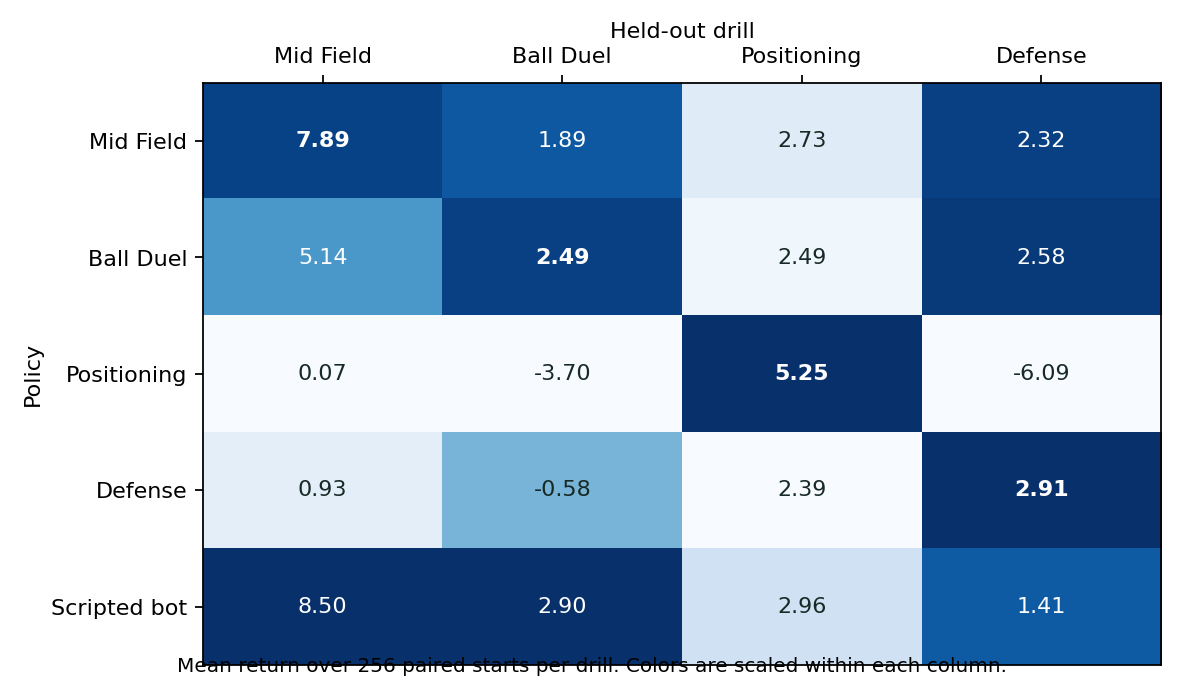

Source data for this figure (header and first rows):
drill, policy, seed, episodes, boundary_exits, clearances, control_s, gains, goals_against, goals_for, learner_kicks, open_lane_s, opponent_control_s, playing_s, possession_exits, progress_m, receptions, recoveries, releases, return, shot_opportunity_s, spacing_s
midfield, midfield, 91009, 256, 0.01172, , 3.574, 1.512, 0.0, 0.8672, 2.367, , 0.9628, 10.93, 1.914, 2.479, , , , 7.886, , 
midfield, duel, 91009, 256, 0.1562, , 3.092, 1.586, 0.0, 0.4883, 2.379, , 0.8009, 11.41, 1.973, 2.169, , , , 5.137, , 
midfield, positioning, 91009, 256, 0.0, , 4.451, 1.188, 0.0, 0.0, 0.0, , 0.0, 12.8, 1.156, 0.2097, , , , 0.07051, , 
midfield, defense, 91009, 256, 0.6094, , 3.76, 1.715, 0.0, 0.04297, 2.078, , 0.1631, 11.58, 2.016, 1.52, , , , 0.9252, , 
midfield, bot, 91009, 256, 0.0, , 3.091, 1.496, 0.0, 0.9141, 2.879, , 1.066, 10.59, 1.871, 2.694, , , , 8.497, , 
duel, midfield, 91009, 256, 0.003906, , 2.967, 1.934, 0.01172, 0.3398, 3.074, , 4.268, 12.1, 2.113, 1.83, , , , 1.888, , 
duel, duel, 91009, 256, 0.01172, , 2.845, 1.906, 0.01562, 0.4062, 2.898, , 3.841, 11.94, 2.152, 1.866, , , , 2.489, , 
duel, positioning, 91009, 256, 0.003906, , 3.371, 1.18, 0.09375, 0.0, 0.0, , 3.101, 12.66, 1.391, -0.6464, , , , -3.698, , 
duel, defense, 91009, 256, 0.2695, , 2.815, 1.742, 0.01562, 0.05469, 2.301, , 3.356, 12.2, 1.98, 1.264, , , , -0.5839, , 
duel, bot, 91009, 256, 0.0, , 2.991, 2.098, 0.01172, 0.4141, 3.328, , 3.901, 11.94, 2.324, 2.049, , , , 2.902, , 
positioning, midfield, 91009, 256, , , , , , 0.0, 0.25, 11.42, , 16, , , 0.4141, , 0.9961, 2.731, 0.6081, 11.33
positioning, duel, 91009, 256, , , , , , 0.0, 0.01562, 11.27, , 15.99, , , 0.3789, , 0.9961, 2.492, 0.6238, 10.83
positioning, positioning, 91009, 256, , , , , , 0.01172, 3.441, 10.85, , 15.96, , , 0.8516, , 1.0, 5.249, 0.4602, 11.62
positioning, defense, 91009, 256, , , , , , 0.0, 0.1172, 11.15, , 16, , , 0.3516, , 1.0, 2.39, 0.6237, 11.02
positioning, bot, 91009, 256, , , , , , 0.168, 2.52, 10.65, , 15.83, , , 0.3984, , 1.0, 2.961, 0.9055, 9.897
defense, midfield, 91009, 256, 0.01953, 0.3594, 2.935, , 0.03516, 0.2969, 5.543, , , 16.36, , 1.611, , 0.9961, , 2.322, , 
defense, duel, 91009, 256, 0.02734, 0.4375, 3.071, , 0.03516, 0.3203, 4.527, , , 16.39, , 1.673, , 0.9961, , 2.579, , 
defense, positioning, 91009, 256, 0.0, 0.0, 1.784, , 0.9102, 0.0, 0.0, , , 12.32, , -2.258, , 0.75, , -6.086, , 
defense, defense, 91009, 256, 0.5859, 0.7305, 2.947, , 0.05859, 0.0, 3.227, , , 15.78, , 1.94, , 1.0, , 2.908, , 
defense, bot, 91009, 256, 0.007812, 0.2422, 3.277, , 0.07422, 0.1758, 6.207, , , 16.55, , 0.9649, , 0.9883, , 1.413, , 
